Run: headless pygame with SDL's dummy video driver; simulated clock (each Clock.tick advances the game by its frame time, no real sleeping); random seed 0; keys injected as events and as key.get_pressed() state; no mouse input.
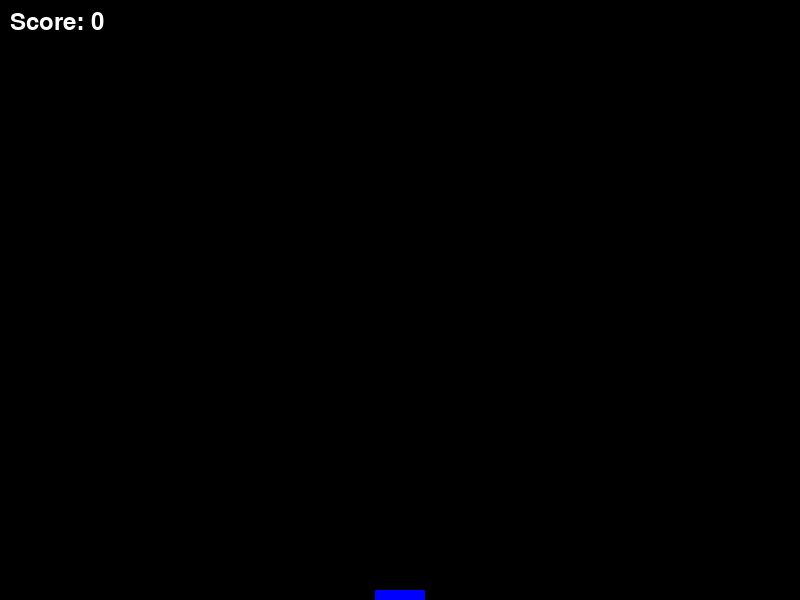
Frame 1 of 4 · flips 1–60 · no input
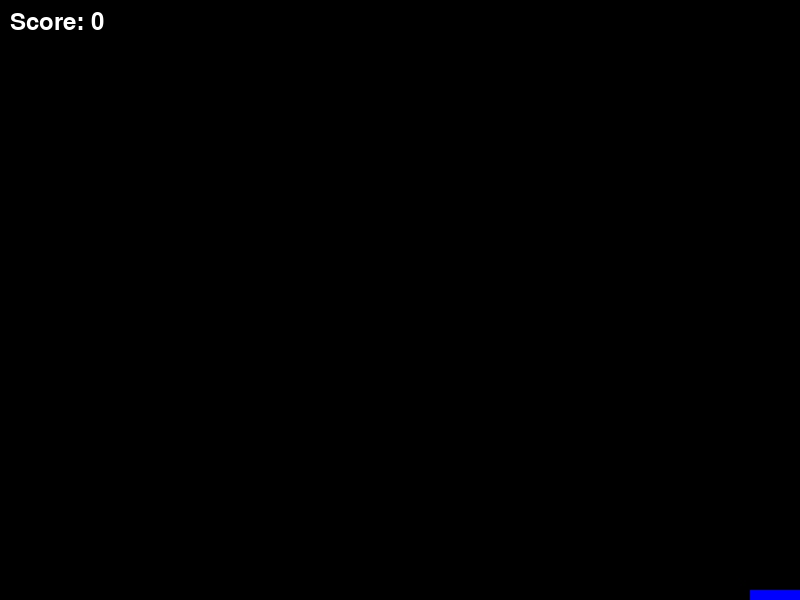
Frame 2 of 4 · flips 61–180 · tapped SPACE, RETURN · held RIGHT (→), D
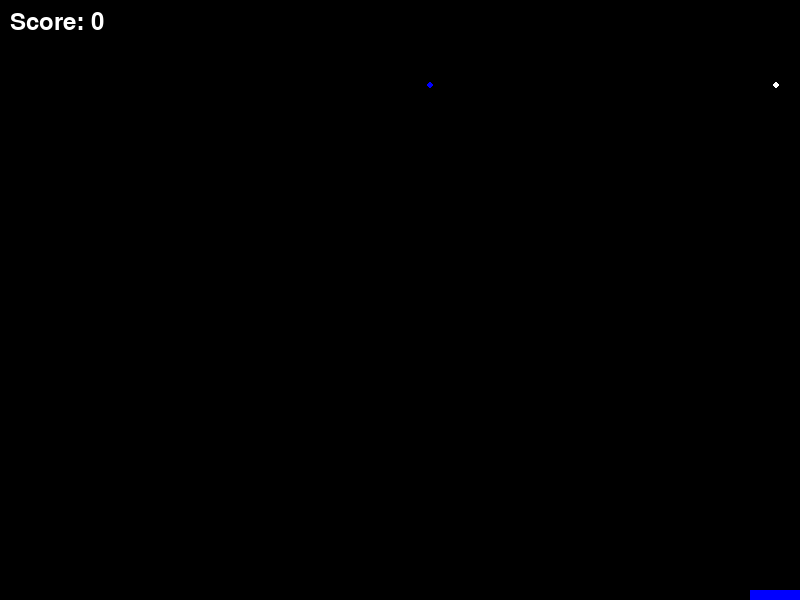
Frame 3 of 4 · flips 181–300 · held DOWN (↓), S
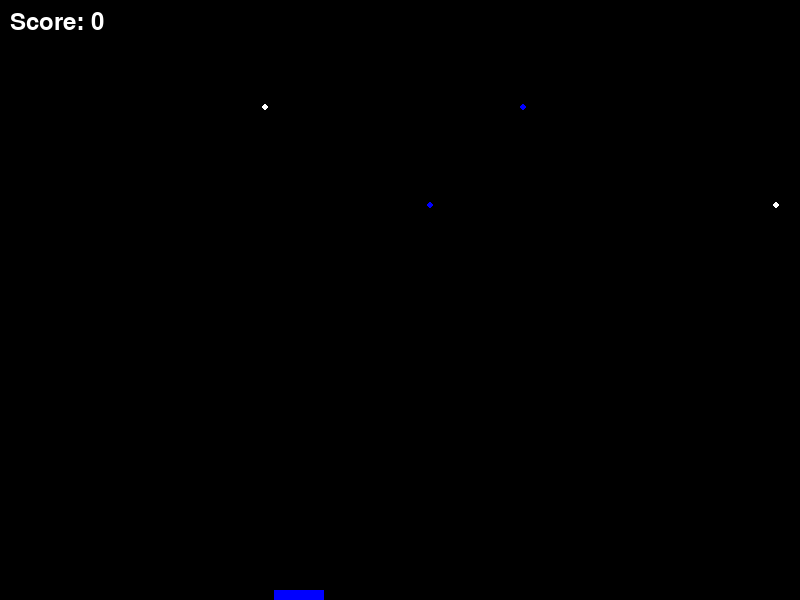
Frame 4 of 4 · flips 301–420 · held LEFT (←), A, UP (↑), W

The pygame program that drew these frames:

import pygame, sys
import random

pygame.init()
pygame.font.init()

def create_meteorite(list):
    x = random.randint(0, 800)
    y = 0
    list.append([x, y])
    return [x, y]

#define colors
black = (0, 0, 0)
white = (255, 255, 255)
blue = (0, 0, 255)

#screen
size = (800, 600)
screen = pygame.display.set_mode(size)
clock = pygame.time.Clock()

#player
player_x = 375
player_y = 590
player_speed = 0
player_width = 50
player_height = 10
score = 0
game_over = False

#meteorites
coord_white = []
coord_blue = []
milliseconds_until_event = random.randint(500, 2001)
milliseconds_since_event = 0

while not game_over:
    milliseconds_since_event += clock.tick(150)
    font = pygame.font.Font(None, 36)
    for event in pygame.event.get():
        if event.type == pygame.QUIT:
            game_over = True
    
        currently_pressed = pygame.key.get_pressed()
        player_speed = currently_pressed[pygame.K_RIGHT] * 4 - currently_pressed[pygame.K_LEFT] * 4

    screen.fill(black)
    score_text = font.render(f'Score: {score}', True, (255, 255, 255))
    screen.blit(score_text, (10, 10))
    player = pygame.draw.rect(screen, blue, (player_x, player_y, player_width, player_height))
    
    player_x += player_speed
    if player_x <= 1:
        player_x = 1
    if player_x >= 750:
        player_x = 750

    if milliseconds_since_event > milliseconds_until_event:
        m1 = create_meteorite(coord_white)
        m2 = create_meteorite(coord_blue)
        if m1 == m2:
            coord_white.remove(m1)
        milliseconds_until_event = random.randint(500, 2001)
        milliseconds_since_event = 0

    for j in coord_white:
        meteore_white = pygame.draw.circle(screen, white, j, 3)
        j[1] += 1
        #create_meteorite(coord_white)
        if j[1] >= 600:
            coord_white.remove(j)

        if meteore_white.colliderect(player):
            game_over = True
            game_over_text = font.render(f'GAME OVER', True, (255, 255, 255))
            screen.blit(game_over_text, (320, 300))

    for j in coord_blue:
        meteore_blue = pygame.draw.circle(screen, blue, j, 3)
        j[1] += 1
        if meteore_blue.colliderect(player):
            coord_blue.remove(j)
            score += 1
        if j[1] >= 600:
            coord_blue.remove(j)

    pygame.display.flip()
    clock.tick (100)
